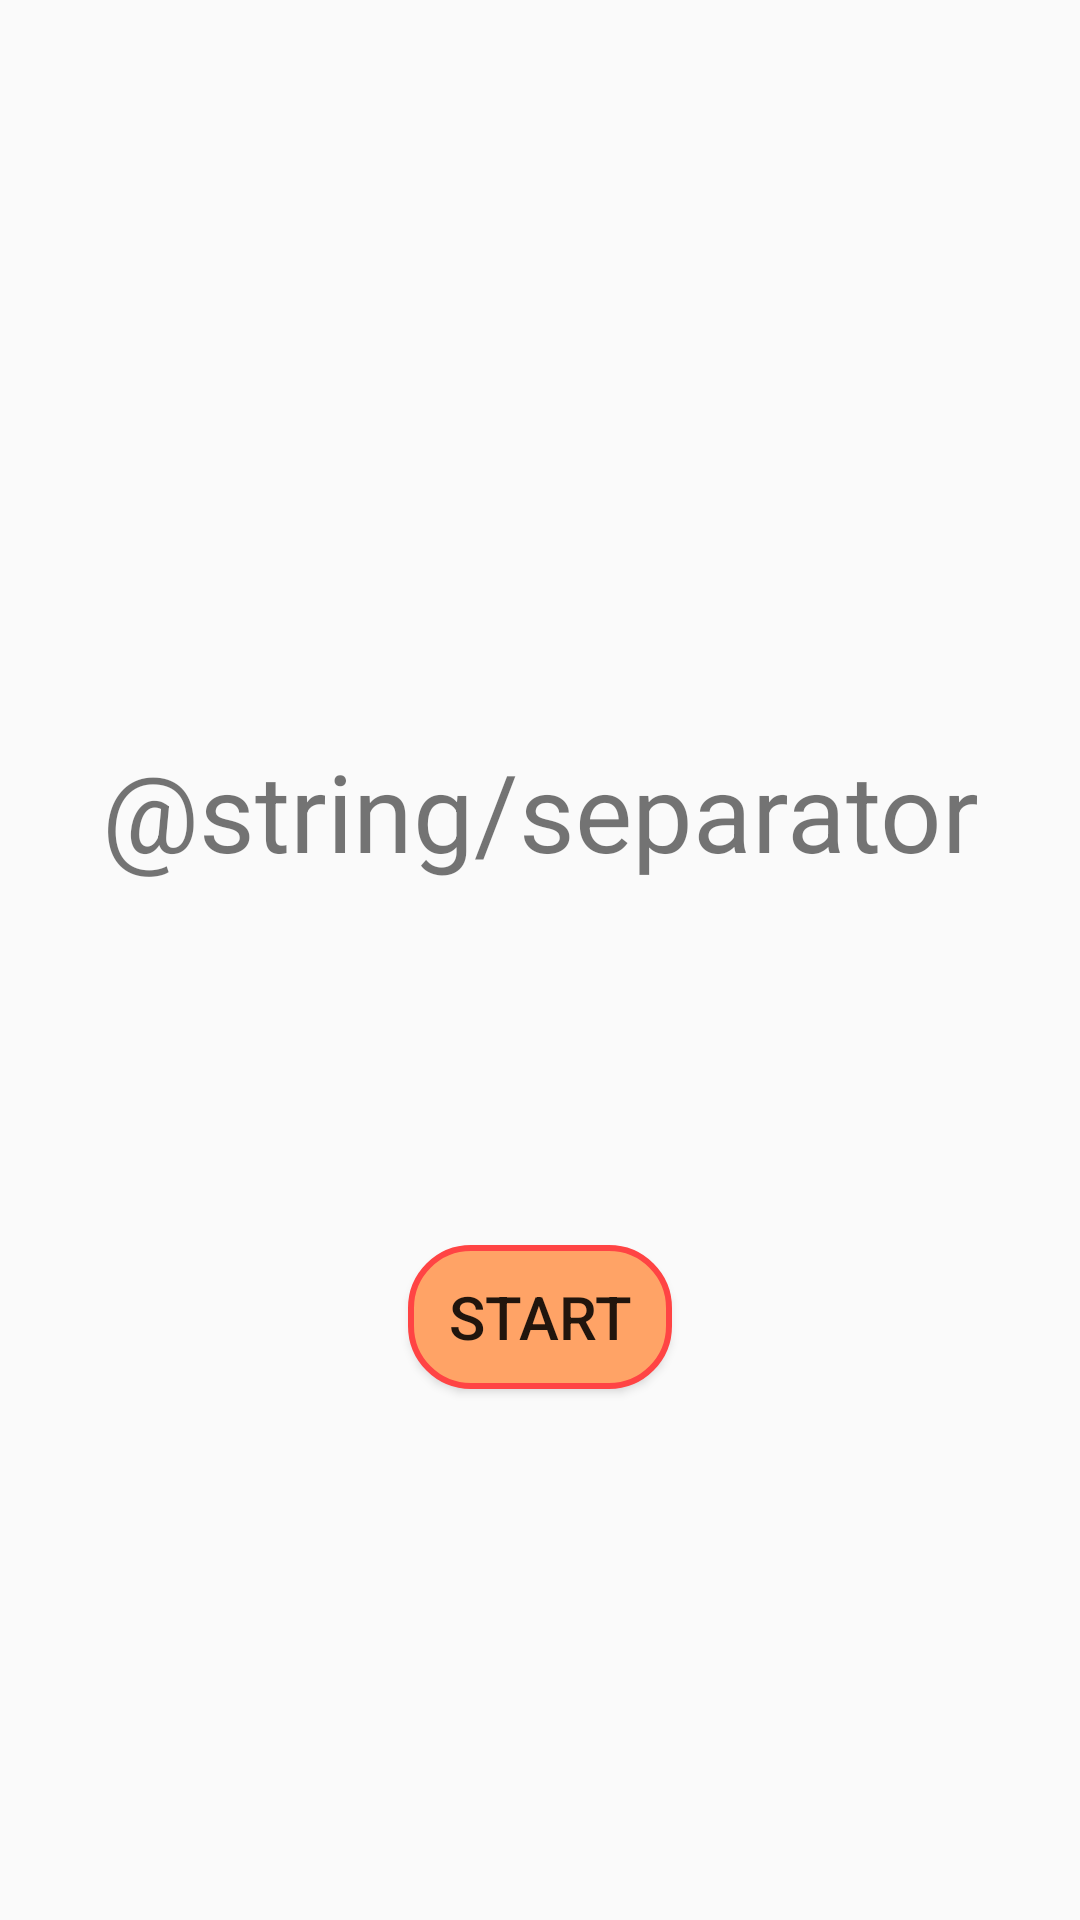

Produce the Android XML layout that renders to this screen, including the resource entries it uses.
<!-- AndroidManifest.xml: application theme AppTheme -->
<!-- res/layout/fragment_timer.xml -->
<?xml version="1.0" encoding="utf-8"?>
<android.support.constraint.ConstraintLayout xmlns:android="http://schemas.android.com/apk/res/android"
    xmlns:app="http://schemas.android.com/apk/res-auto"
    xmlns:tools="http://schemas.android.com/tools"
    android:layout_width="match_parent"
    android:layout_height="match_parent"
    tools:context=".MainActivity">

    <TextView
        android:id="@+id/timer_current"
        android:layout_width="wrap_content"
        android:layout_height="wrap_content"
        android:layout_marginBottom="100dp"
        android:text="@string/blank"
        android:textSize="48sp"
        app:layout_constraintBottom_toBottomOf="parent"
        app:layout_constraintEnd_toEndOf="parent"
        app:layout_constraintStart_toStartOf="parent"
        app:layout_constraintTop_toTopOf="parent" />

    <EditText
        android:id="@+id/timer_input_hrs"
        android:layout_width="0dp"
        android:layout_height="wrap_content"
        android:layout_marginStart="100dp"
        android:layout_marginEnd="8dp"
        android:digits="0123456789"
        android:ems="10"
        android:gravity="end"
        android:hint="@string/blank"
        android:inputType="number"
        android:maxLength="5"
        android:text="@string/zero"
        android:textSize="30sp"
        app:layout_constraintBottom_toBottomOf="@+id/timer_separator"
        app:layout_constraintEnd_toStartOf="@+id/timer_separator"
        app:layout_constraintStart_toStartOf="parent"
        app:layout_constraintTop_toTopOf="@+id/timer_separator"
        tools:ignore="Autofill" />

    <TextView
        android:id="@+id/timer_separator"
        android:layout_width="wrap_content"
        android:layout_height="wrap_content"
        android:text="@string/separator"
        android:textSize="36sp"
        app:layout_constraintBottom_toBottomOf="@+id/timer_current"
        app:layout_constraintEnd_toEndOf="@+id/timer_current"
        app:layout_constraintStart_toStartOf="@+id/timer_current"
        app:layout_constraintTop_toTopOf="@+id/timer_current" />

    <EditText
        android:id="@+id/timer_input_mins"
        android:layout_width="0dp"
        android:layout_height="wrap_content"
        android:layout_marginStart="8dp"
        android:layout_marginEnd="100dp"
        android:digits="0123456789"
        android:ems="10"
        android:hint="@string/blank"
        android:inputType="number"
        android:maxLength="2"
        android:text="@string/zero"
        android:textSize="30sp"
        app:layout_constraintBottom_toBottomOf="@+id/timer_separator"
        app:layout_constraintEnd_toEndOf="parent"
        app:layout_constraintStart_toEndOf="@+id/timer_separator"
        app:layout_constraintTop_toTopOf="@+id/timer_separator"
        tools:ignore="Autofill" />

    <Button
        android:id="@+id/timer_start_cancel"
        android:layout_width="wrap_content"
        android:layout_height="wrap_content"
        android:layout_marginBottom="64dp"
        android:background="@drawable/round_btn"
        android:text="@string/start"
        android:textSize="20sp"
        app:layout_constraintBottom_toBottomOf="parent"
        app:layout_constraintEnd_toEndOf="parent"
        app:layout_constraintStart_toStartOf="parent"
        app:layout_constraintTop_toBottomOf="@+id/timer_current" />
</android.support.constraint.ConstraintLayout>
<!-- resources referenced by this layout -->
<resources>
  <!-- drawable round_btn (drawable) -->
  <?xml version="1.0" encoding="utf-8"?>
  <shape xmlns:android="http://schemas.android.com/apk/res/android" >
      <stroke android:width="2dp"
          android:color="@color/colorAccent"/>
      <solid android:color="@color/colorPrimary" />
      <corners
          android:bottomLeftRadius="20dp"
          android:topLeftRadius="20dp"
          android:bottomRightRadius="20dp"
          android:topRightRadius="20dp"/>
  </shape>
  <string name="blank" />
  <string name="start">Start</string>
  <style name="AppTheme" parent="Theme.AppCompat.Light.DarkActionBar">
          
          <item name="colorPrimary">@color/colorPrimary</item>
          <item name="colorPrimaryDark">@color/colorPrimaryDark</item>
          <item name="colorAccent">@color/colorAccent</item>
      </style>
  <color name="colorAccent">@android:color/holo_red_light</color>
  <color name="colorPrimary">#FFA366</color>
  <color name="colorPrimaryDark">@android:color/holo_orange_dark</color>
</resources>
